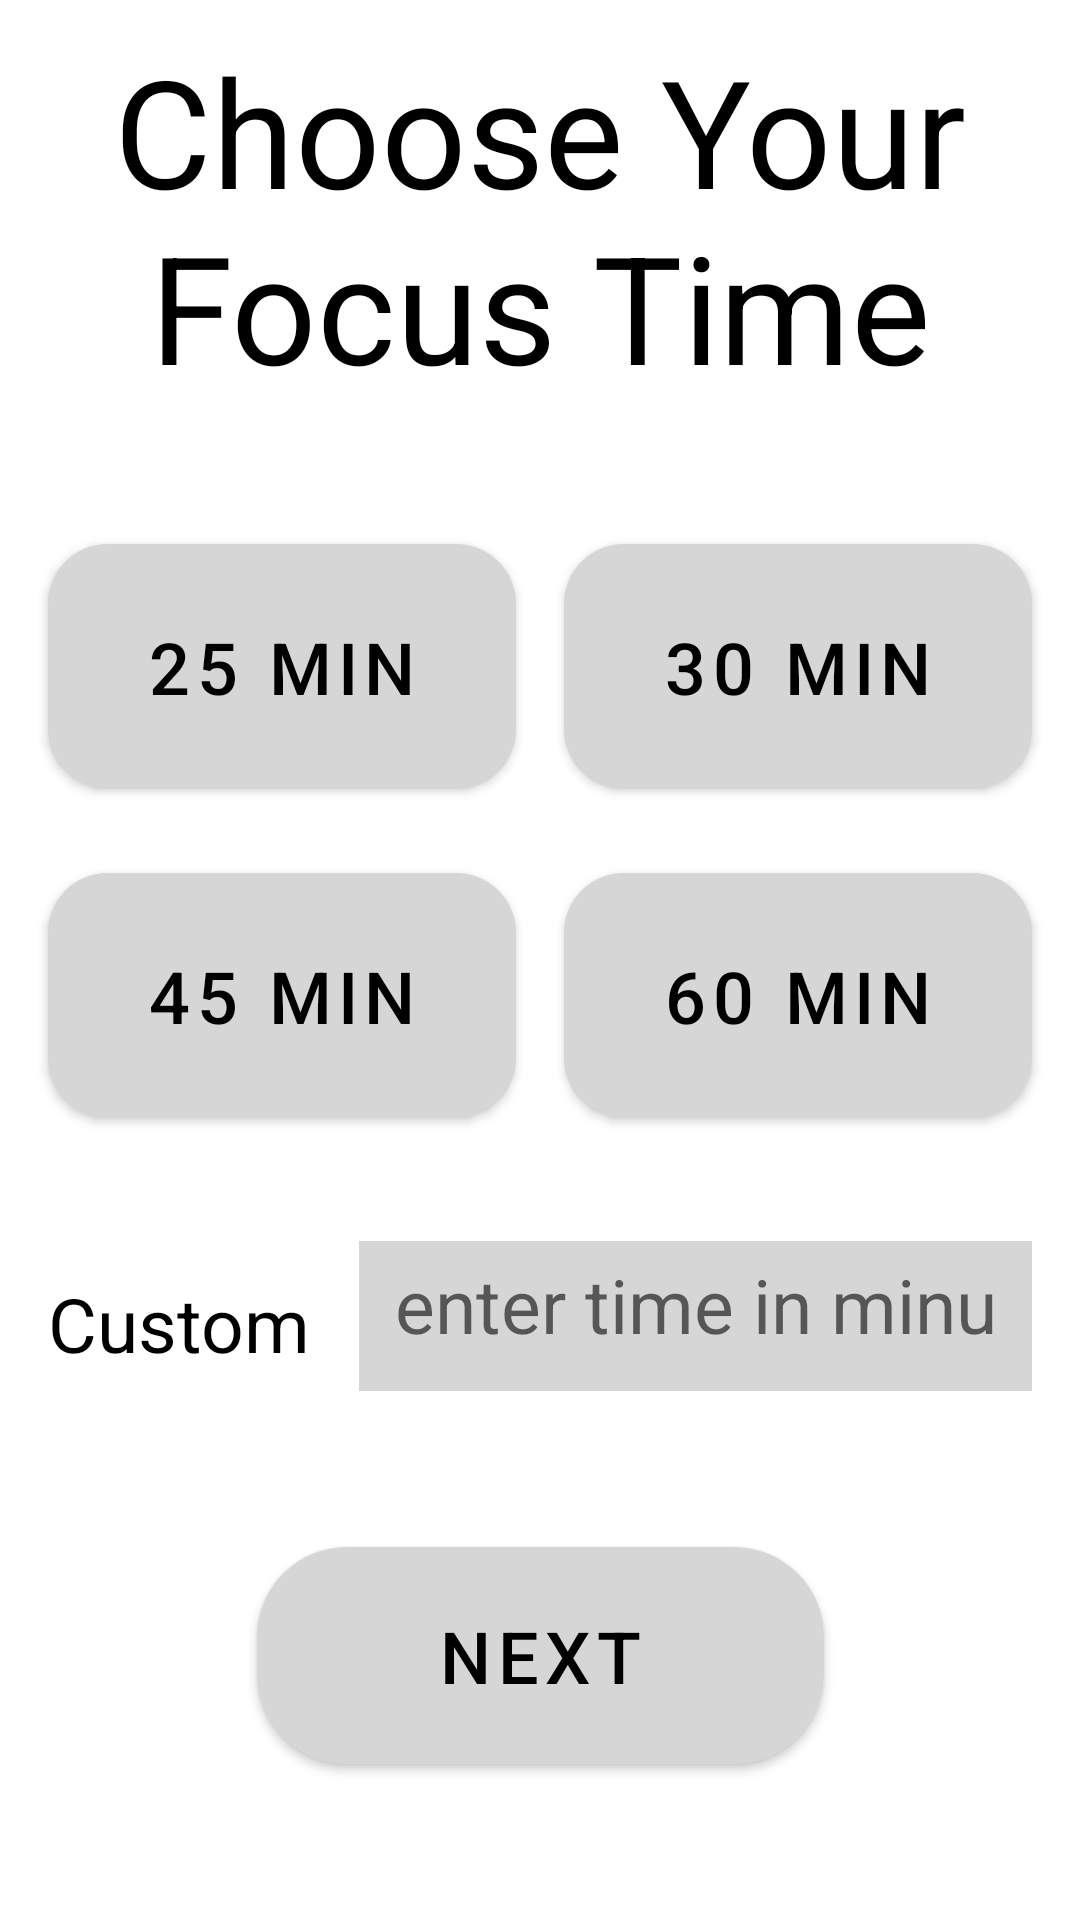

Here is an Android app screen rendered from its layout file. Give the layout XML and the strings, colors and styles it references.
<!-- AndroidManifest.xml: application theme Theme.MaterialComponents.DayNight.NoActionBar -->
<!-- res/layout/time_selection.xml -->
<?xml version="1.0" encoding="utf-8"?>
<androidx.constraintlayout.widget.ConstraintLayout
    xmlns:android="http://schemas.android.com/apk/res/android"
    xmlns:app="http://schemas.android.com/apk/res-auto"
    xmlns:tools="http://schemas.android.com/tools"
    android:layout_width="match_parent"
    android:layout_height="match_parent"
    android:background="@color/background_color"
    tools:context=".FocusTimeActivity">

    <TextView
        android:id="@+id/tvTitle"
        android:layout_width="0dp"
        android:layout_height="wrap_content"
        android:text="Choose Your Focus Time"
        android:textColor="@color/primary_text_color"
        android:textSize="50sp"
        android:gravity="center"
        android:layout_marginHorizontal="16dp"
        android:layout_marginTop="10dp"
        app:layout_constraintTop_toTopOf="parent"
        app:layout_constraintStart_toStartOf="parent"
        app:layout_constraintEnd_toEndOf="parent"/>

    <com.google.android.material.button.MaterialButton
        android:id="@+id/btnTime1"
        android:layout_width="0dp"
        android:layout_height="0dp"
        android:text="25 min"
        android:textColor="@color/primary_text_color"
        android:textSize="24sp"
        android:layout_marginStart="16dp"
        android:layout_marginTop="40dp"
        android:layout_marginEnd="8dp"
        app:cornerRadius="20dp"
        app:backgroundTint="@color/card_color"
        app:layout_constraintTop_toBottomOf="@id/tvTitle"
        app:layout_constraintStart_toStartOf="parent"
        app:layout_constraintEnd_toStartOf="@id/btnTime2"
        app:layout_constraintDimensionRatio="1:0.6"/>

    <com.google.android.material.button.MaterialButton
        android:id="@+id/btnTime2"
        android:layout_width="0dp"
        android:layout_height="0dp"
        android:text="30 min"
        android:textColor="@color/primary_text_color"
        android:textSize="24sp"
        android:layout_marginStart="8dp"
        android:layout_marginTop="40dp"
        android:layout_marginEnd="16dp"
        app:cornerRadius="20dp"
        app:backgroundTint="@color/card_color"
        app:layout_constraintTop_toBottomOf="@id/tvTitle"
        app:layout_constraintStart_toEndOf="@id/btnTime1"
        app:layout_constraintEnd_toEndOf="parent"
        app:layout_constraintDimensionRatio="1:0.6"/>

    <com.google.android.material.button.MaterialButton
        android:id="@+id/btnTime3"
        android:layout_width="0dp"
        android:layout_height="0dp"
        android:text="45 min"
        android:textColor="@color/primary_text_color"
        android:textSize="24sp"
        android:layout_marginStart="16dp"
        android:layout_marginTop="16dp"
        android:layout_marginEnd="8dp"
        app:cornerRadius="20dp"
        app:backgroundTint="@color/card_color"
        app:layout_constraintTop_toBottomOf="@id/btnTime1"
        app:layout_constraintStart_toStartOf="parent"
        app:layout_constraintEnd_toStartOf="@id/btnTime4"
        app:layout_constraintDimensionRatio="1:0.6"/>

    <com.google.android.material.button.MaterialButton
        android:id="@+id/btnTime4"
        android:layout_width="0dp"
        android:layout_height="0dp"
        android:text="60 min"
        android:textColor="@color/primary_text_color"
        android:textSize="24sp"
        android:layout_marginStart="8dp"
        android:layout_marginTop="16dp"
        android:layout_marginEnd="16dp"
        app:cornerRadius="20dp"
        app:backgroundTint="@color/card_color"
        app:layout_constraintTop_toBottomOf="@id/btnTime2"
        app:layout_constraintStart_toEndOf="@id/btnTime3"
        app:layout_constraintEnd_toEndOf="parent"
        app:layout_constraintDimensionRatio="1:0.6"/>

    <TextView
        android:id="@+id/tvCustom"
        android:layout_width="wrap_content"
        android:layout_height="wrap_content"
        android:text="Custom"
        android:textColor="@color/primary_text_color"
        android:textSize="25sp"
        android:layout_marginStart="16dp"
        android:layout_marginTop="40dp"
        app:layout_constraintTop_toBottomOf="@id/btnTime3"
        app:layout_constraintStart_toStartOf="parent"
        app:layout_constraintBottom_toBottomOf="@id/etCustom" />

    <EditText
        android:id="@+id/etCustom"
        android:layout_width="0dp"
        android:layout_height="50dp"
        android:background="@color/card_color"
        android:textColor="@color/primary_text_color"
        android:textSize="25sp"
        android:gravity="center"
        android:hint="enter time in minutes"
        android:inputType="number"
        android:layout_marginStart="16dp"
        android:layout_marginEnd="16dp"
        android:padding="12dp"
        app:layout_constraintTop_toBottomOf="@id/btnTime3"
        app:layout_constraintStart_toEndOf="@id/tvCustom"
        app:layout_constraintEnd_toEndOf="parent"
        android:layout_marginTop="35dp"/>

    <com.google.android.material.button.MaterialButton
        android:id="@+id/btnNext"
        android:layout_width="wrap_content"
        android:layout_height="wrap_content"
        android:text="Next"
        android:textColor="@color/primary_text_color"
        android:textSize="24sp"
        android:paddingHorizontal="60dp"
        android:paddingVertical="20dp"
        app:cornerRadius="30dp"
        app:backgroundTint="@color/card_color"
        android:layout_marginTop="40dp"
        android:layout_marginBottom="40dp"
        app:layout_constraintTop_toBottomOf="@id/etCustom"
        app:layout_constraintStart_toStartOf="parent"
        app:layout_constraintEnd_toEndOf="parent"
        app:layout_constraintBottom_toBottomOf="parent"/>

</androidx.constraintlayout.widget.ConstraintLayout>
<!-- resources referenced by this layout -->
<resources>
  <color name="background_color">#FFFFFF</color>
  <color name="card_color">#D6D6D6</color>
  <color name="primary_text_color">#000000</color>
</resources>
